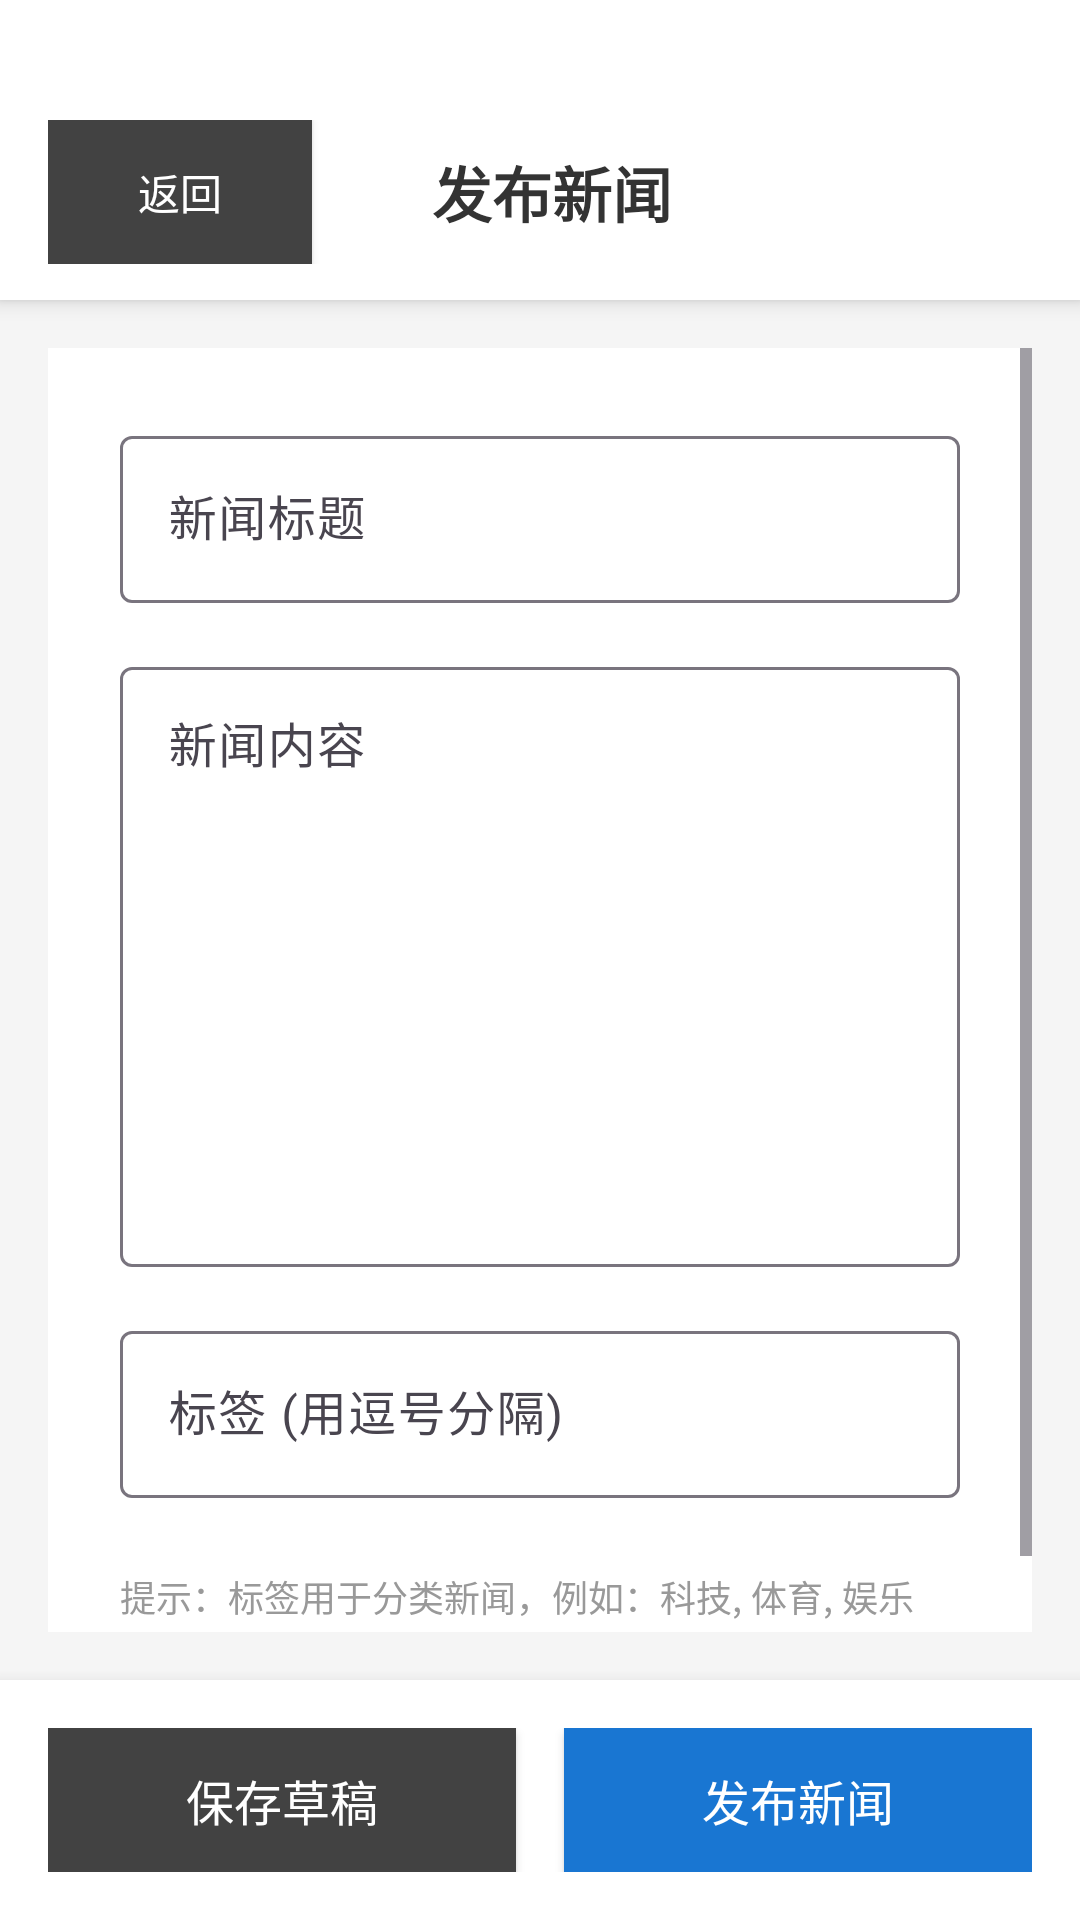

Write the Android layout XML for this screen, with the resource values it uses.
<!-- AndroidManifest.xml: activity theme Theme.MyApplication1 -->
<!-- res/layout/activity_post_news.xml -->
<?xml version="1.0" encoding="utf-8"?>
<LinearLayout xmlns:android="http://schemas.android.com/apk/res/android"
    xmlns:tools="http://schemas.android.com/tools"
    android:layout_width="match_parent"
    android:layout_height="match_parent"
    android:orientation="vertical"
    android:background="#F5F5F5">

    
    <LinearLayout
        android:layout_width="match_parent"
        android:layout_height="wrap_content"
        android:orientation="horizontal"
        android:background="@android:color/white"
        android:elevation="4dp"
        android:gravity="center_vertical"
        android:paddingHorizontal="16dp"
        android:paddingTop="40dp"
        android:paddingBottom="12dp"
        android:baselineAligned="false">

        <Button
            android:id="@+id/btn_back"
            android:layout_width="wrap_content"
            android:layout_height="48dp"
            android:minHeight="48dp"
            android:text="@string/btn_back"
            android:textSize="14sp"
            android:background="@color/button_secondary"
            android:textColor="@color/text_on_primary"
            android:paddingHorizontal="16dp" />

        <TextView
            android:id="@+id/tv_title"
            android:layout_width="0dp"
            android:layout_height="wrap_content"
            android:layout_weight="1"
            android:text="@string/title_post_news"
            android:textSize="20sp"
            android:textStyle="bold"
            android:textColor="#333333"
            android:gravity="center" />

        <View
            android:layout_width="80dp"
            android:layout_height="48dp" />

    </LinearLayout>

    
    <ScrollView
        android:layout_width="match_parent"
        android:layout_height="0dp"
        android:layout_weight="1"
        android:padding="16dp">

        <LinearLayout
            android:layout_width="match_parent"
            android:layout_height="wrap_content"
            android:orientation="vertical"
            android:background="@android:color/white"
            android:padding="24dp"
            android:elevation="2dp">

            
            <com.google.android.material.textfield.TextInputLayout
                android:layout_width="match_parent"
                android:layout_height="wrap_content"
                android:layout_marginBottom="16dp"
                android:hint="@string/hint_news_title">

                <com.google.android.material.textfield.TextInputEditText
                    android:id="@+id/et_title"
                    android:layout_width="match_parent"
                    android:layout_height="wrap_content"
                    android:inputType="text"
                    android:maxLines="2" />

            </com.google.android.material.textfield.TextInputLayout>

            
            <com.google.android.material.textfield.TextInputLayout
                android:layout_width="match_parent"
                android:layout_height="wrap_content"
                android:layout_marginBottom="16dp"
                android:hint="@string/hint_news_content">

                <com.google.android.material.textfield.TextInputEditText
                    android:id="@+id/et_content"
                    android:layout_width="match_parent"
                    android:layout_height="200dp"
                    android:inputType="textMultiLine"
                    android:gravity="top"
                    android:scrollbars="vertical" />

            </com.google.android.material.textfield.TextInputLayout>

            
            <com.google.android.material.textfield.TextInputLayout
                android:layout_width="match_parent"
                android:layout_height="wrap_content"
                android:layout_marginBottom="24dp"
                android:hint="@string/hint_tags">

                <com.google.android.material.textfield.TextInputEditText
                    android:id="@+id/et_tags"
                    android:layout_width="match_parent"
                    android:layout_height="wrap_content"
                    android:inputType="text"
                    android:maxLines="2" />

            </com.google.android.material.textfield.TextInputLayout>

            
            <TextView
                android:layout_width="match_parent"
                android:layout_height="wrap_content"
                android:text="@string/helper_tags"
                android:textSize="12sp"
                android:textColor="#999999"
                android:layout_marginBottom="24dp" />

        </LinearLayout>

    </ScrollView>

    
    <LinearLayout
        android:layout_width="match_parent"
        android:layout_height="wrap_content"
        android:orientation="horizontal"
        android:background="@android:color/white"
        android:elevation="8dp"
        android:padding="16dp"
        android:baselineAligned="false">

        <Button
            android:id="@+id/btn_save_draft"
            android:layout_width="0dp"
            android:layout_height="48dp"
            android:minHeight="48dp"
            android:layout_weight="1"
            android:text="@string/btn_save_draft"
            android:textSize="16sp"
            android:background="@color/button_secondary"
            android:textColor="@color/text_on_primary"
            android:layout_marginEnd="8dp" />

        <Button
            android:id="@+id/btn_publish"
            android:layout_width="0dp"
            android:layout_height="48dp"
            android:minHeight="48dp"
            android:layout_weight="1"
            android:text="@string/btn_publish"
            android:textSize="16sp"
            android:background="@color/button_primary"
            android:textColor="@color/text_on_primary"
            android:layout_marginStart="8dp" />

    </LinearLayout>

</LinearLayout>
<!-- resources referenced by this layout -->
<resources>
  <color name="button_primary">#1976D2</color>
  <color name="button_secondary">#424242</color>
  <color name="text_on_primary">#FFFFFF</color>
  <string name="btn_back">返回</string>
  <string name="btn_publish">发布新闻</string>
  <string name="btn_save_draft">保存草稿</string>
  <string name="helper_tags">提示：标签用于分类新闻，例如：科技, 体育, 娱乐</string>
  <string name="hint_news_content">新闻内容</string>
  <string name="hint_news_title">新闻标题</string>
  <string name="hint_tags">标签 (用逗号分隔)</string>
  <string name="title_post_news">发布新闻</string>
  <style name="Theme.MyApplication1" parent="Base.Theme.MyApplication1" />
  <style name="Base.Theme.MyApplication1" parent="Theme.Material3.DayNight.NoActionBar">
          
          <item name="colorPrimary">#2196F3</item>
          <item name="colorPrimaryDark">#1976D2</item>
          <item name="colorAccent">#FF9800</item>
      </style>
</resources>
